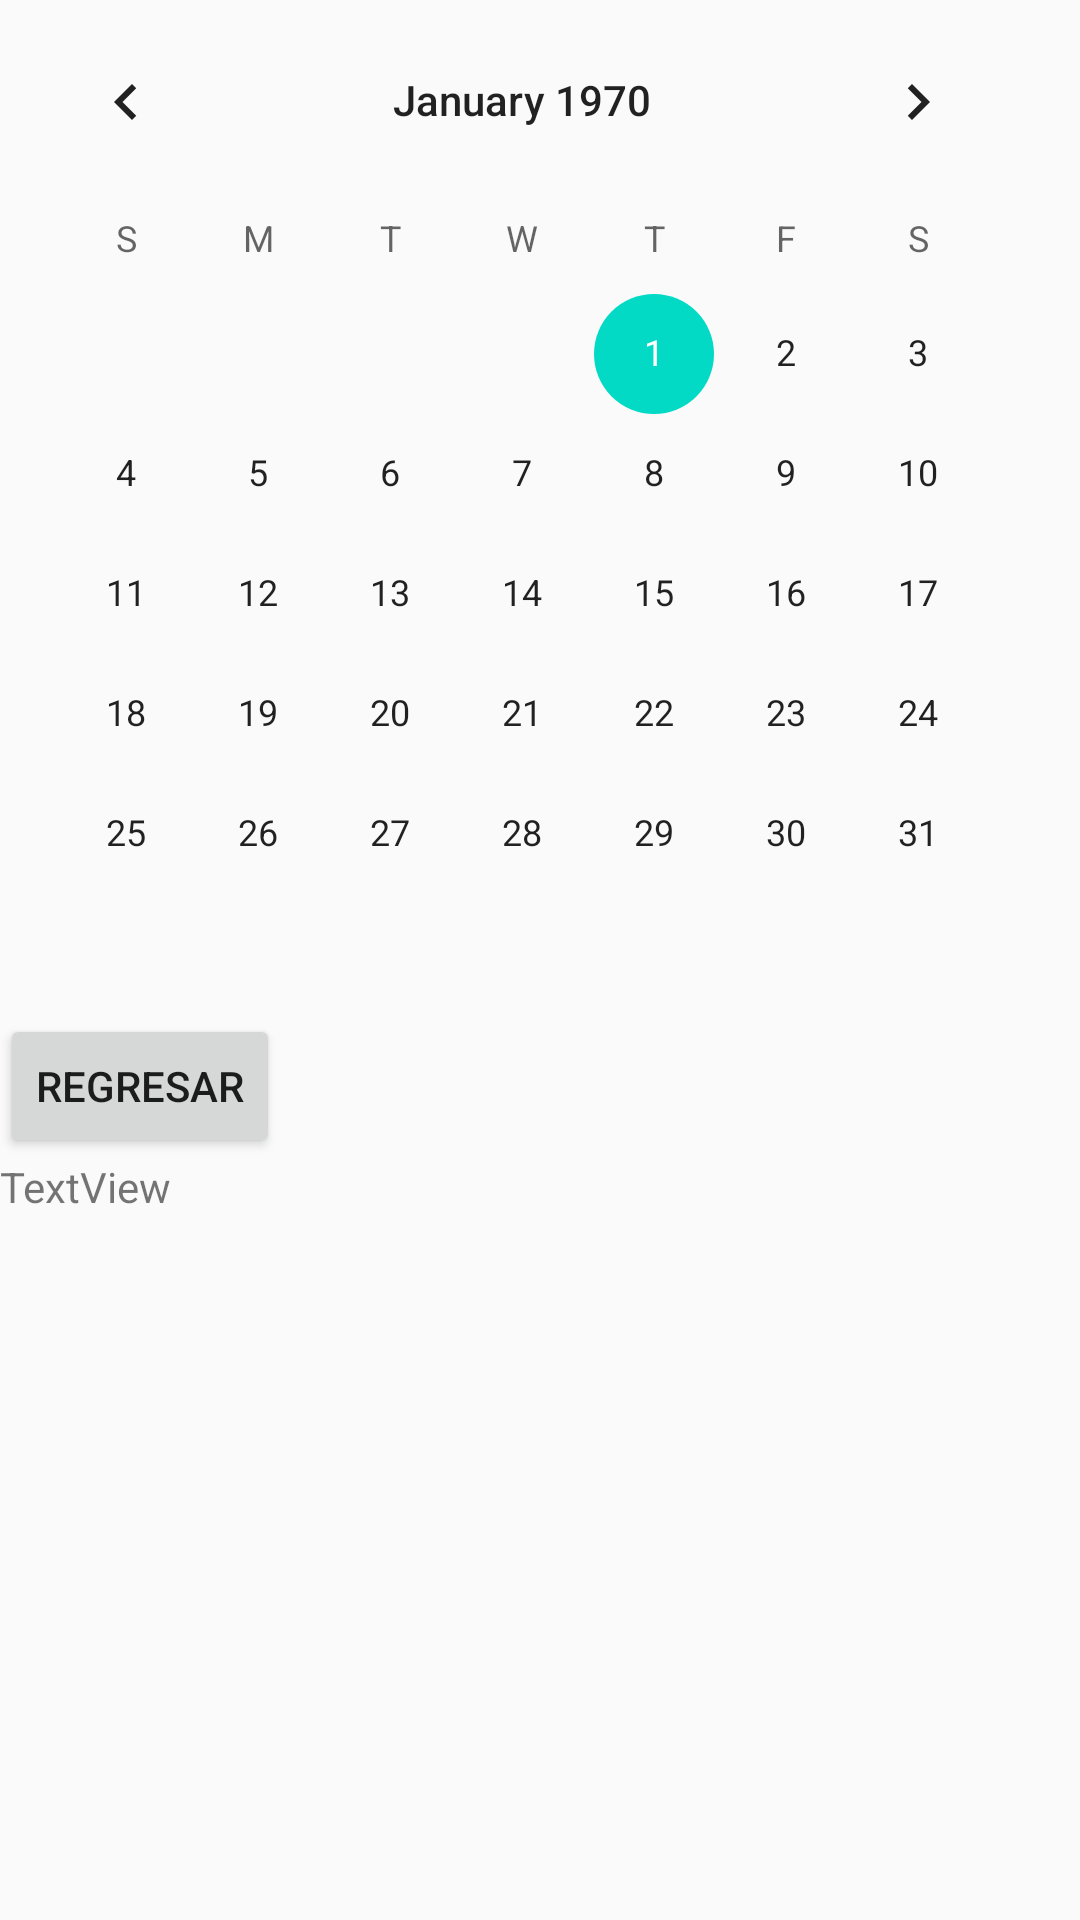

The Android layout XML behind this screen, and the referenced resources:
<!-- AndroidManifest.xml: application theme Theme.AMST5 -->
<!-- res/layout/activity_calendario.xml -->
<?xml version="1.0" encoding="utf-8"?>
<android.support.constraint.ConstraintLayout xmlns:android="http://schemas.android.com/apk/res/android"
    xmlns:app="http://schemas.android.com/apk/res-auto"
    xmlns:tools="http://schemas.android.com/tools"
    android:layout_width="wrap_content"
    android:layout_height="wrap_content"
    android:visibility="visible"
    tools:context=".calendario">
    <LinearLayout
        xmlns:android="http://schemas.android.com/apk/res/android"
        android:orientation="vertical" android:layout_width="match_parent"
        android:layout_height="match_parent">
                <CalendarView
                    android:id="@+id/calendarView"
                    android:layout_width="wrap_content"
                    android:layout_height="wrap_content"
                    tools:layout_editor_absoluteX="41dp"
                    tools:layout_editor_absoluteY="206dp" />

                <Button
                    android:id="@+id/button"
                    android:layout_width="wrap_content"
                    android:layout_height="wrap_content"
                    android:text="Regresar"
                    tools:layout_editor_absoluteX="161dp"
                    tools:layout_editor_absoluteY="560dp" />

                <TextView
                    android:id="@+id/textView4"
                    android:layout_width="wrap_content"
                    android:layout_height="wrap_content"
                    android:text="TextView"
                    tools:layout_editor_absoluteX="180dp"
                    tools:layout_editor_absoluteY="104dp"
                    tools:text="Calendario" />
    </LinearLayout>
</android.support.constraint.ConstraintLayout>
<!-- resources referenced by this layout -->
<resources>
  <style name="Theme.AMST5" parent="Theme.AppCompat.Light.DarkActionBar">
          
          <item name="colorPrimary">@color/purple_500</item>
          <item name="colorPrimaryDark">@color/purple_700</item>
          <item name="colorAccent">@color/teal_200</item>
          
      </style>
  <!-- not gathered from this repository: default colours our renderer supplied (Android Studio template values) -->
  <color name="purple_500">#FF6200EE</color>
  <color name="purple_700">#FF3700B3</color>
  <color name="teal_200">#FF03DAC5</color>
</resources>
